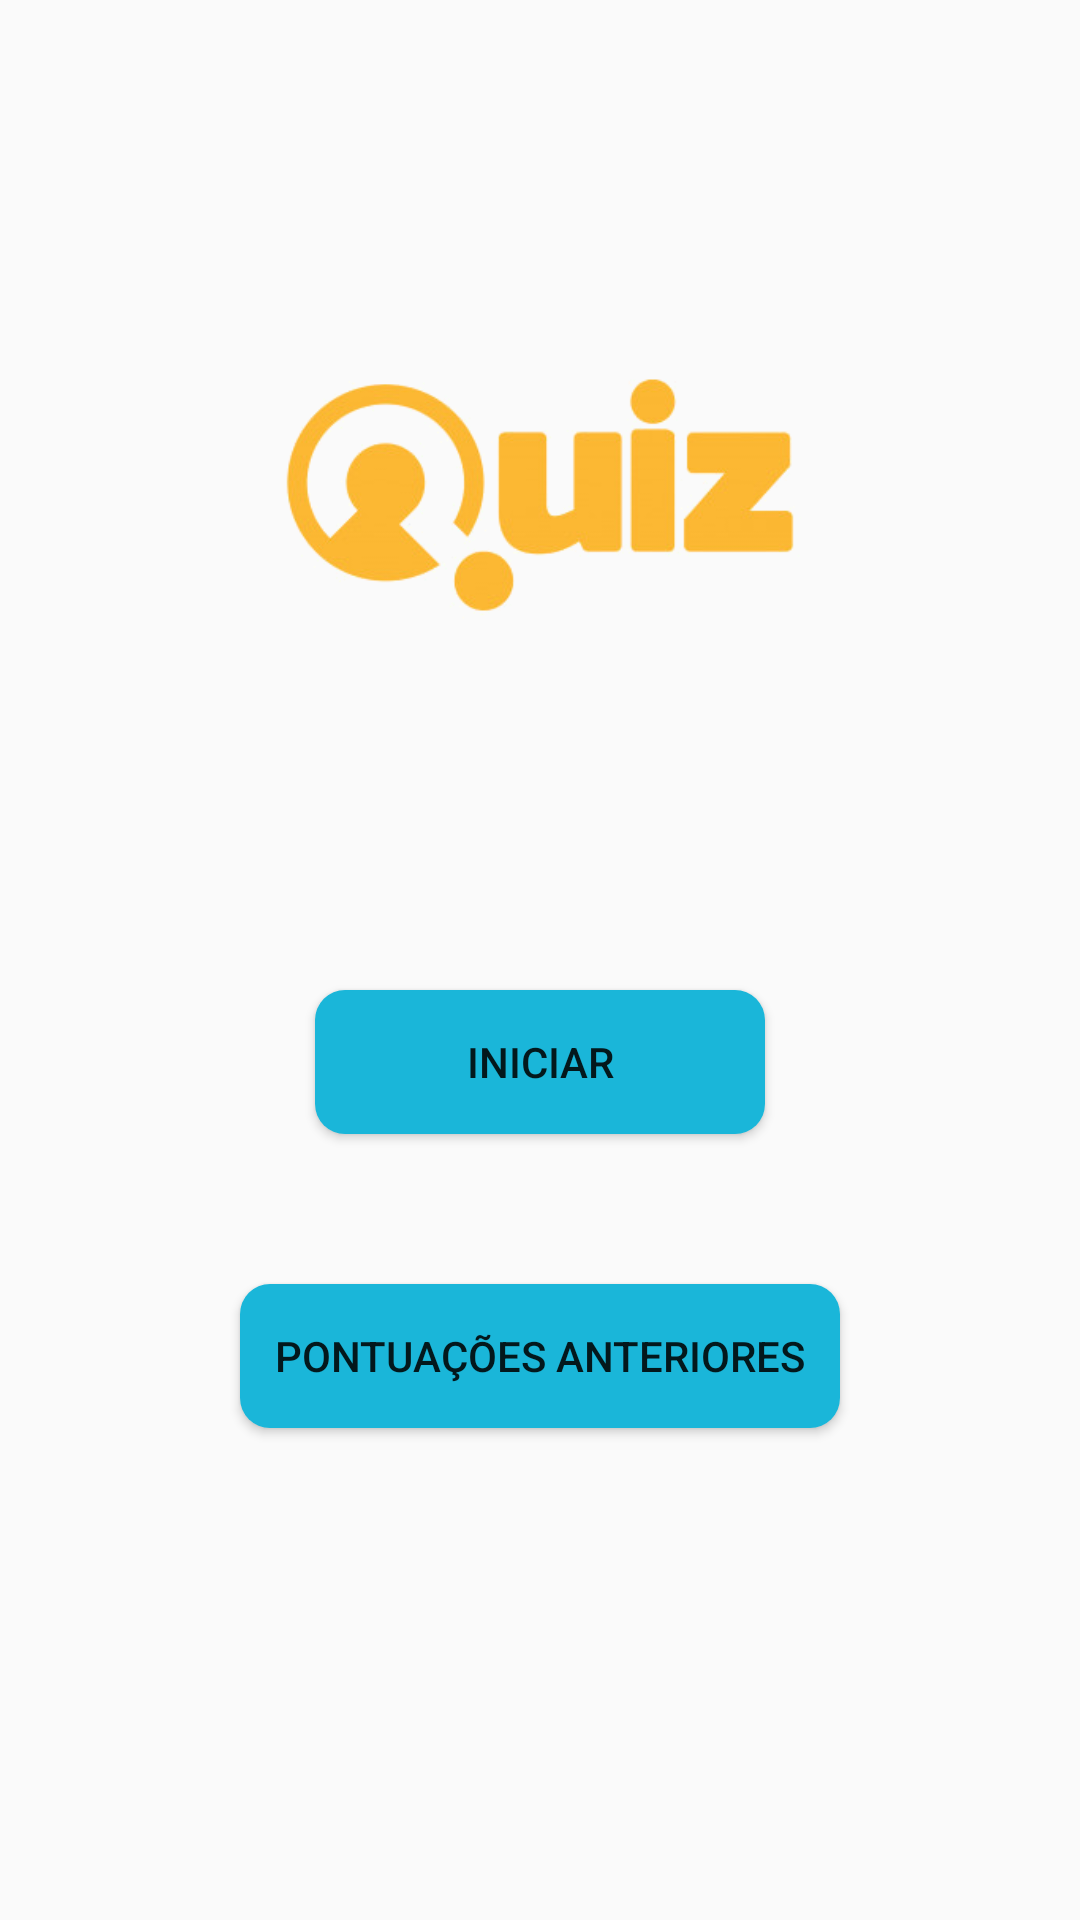

Produce the Android XML layout that renders to this screen, including the resource entries it uses.
<!-- AndroidManifest.xml: application theme Theme.AppCompat.Light.NoActionBar -->
<!-- res/layout/activity_main.xml -->
<?xml version="1.0" encoding="utf-8"?>
<android.support.constraint.ConstraintLayout xmlns:android="http://schemas.android.com/apk/res/android"
    xmlns:app="http://schemas.android.com/apk/res-auto"
    xmlns:tools="http://schemas.android.com/tools"
    android:layout_width="match_parent"
    android:layout_height="match_parent"
    tools:context=".MainActivity"
    >

    <RelativeLayout
        android:layout_width="match_parent"
        android:layout_height="match_parent"
        tools:layout_editor_absoluteX="43dp"
        tools:layout_editor_absoluteY="56dp">

        <ImageView
            android:id="@+id/imgLogo"
            android:layout_width="match_parent"
            android:layout_height="330dp"
            app:srcCompat="@drawable/oie_transparent" />

        <Button
            android:id="@+id/btnIniciar"
            android:layout_width="150dp"
            android:layout_height="wrap_content"
            android:text="Iniciar"
            android:background="@drawable/customizado"
            android:layout_below="@id/imgLogo"
            android:layout_centerHorizontal="true"
            android:onClick="onClickIniciar"/>

        <Button
            android:id="@+id/button"
            android:layout_width="200dp"
            android:layout_height="wrap_content"
            android:text="Pontuações Anteriores"
            android:background="@drawable/customizado"
            android:layout_below="@id/btnIniciar"
            android:layout_marginTop="50dp"
            android:layout_centerHorizontal="true"
            android:onClick="onClickPontuacoes"/>

    </RelativeLayout>

</android.support.constraint.ConstraintLayout>
<!-- resources referenced by this layout -->
<resources>
  <!-- drawable customizado (drawable) -->
  <?xml version="1.0" encoding="utf-8"?>
  <shape android:shape="rectangle" xmlns:android="http://schemas.android.com/apk/res/android">
  
          <corners android:radius="10dp"/>
  
      <solid android:color="@color/corBotao"/>
  
  </shape>
  <!-- drawable oie_transparent: png bitmap (drawable-v24, 28385 bytes) -->
  <color name="corBotao">#1ab6d9</color>
</resources>
